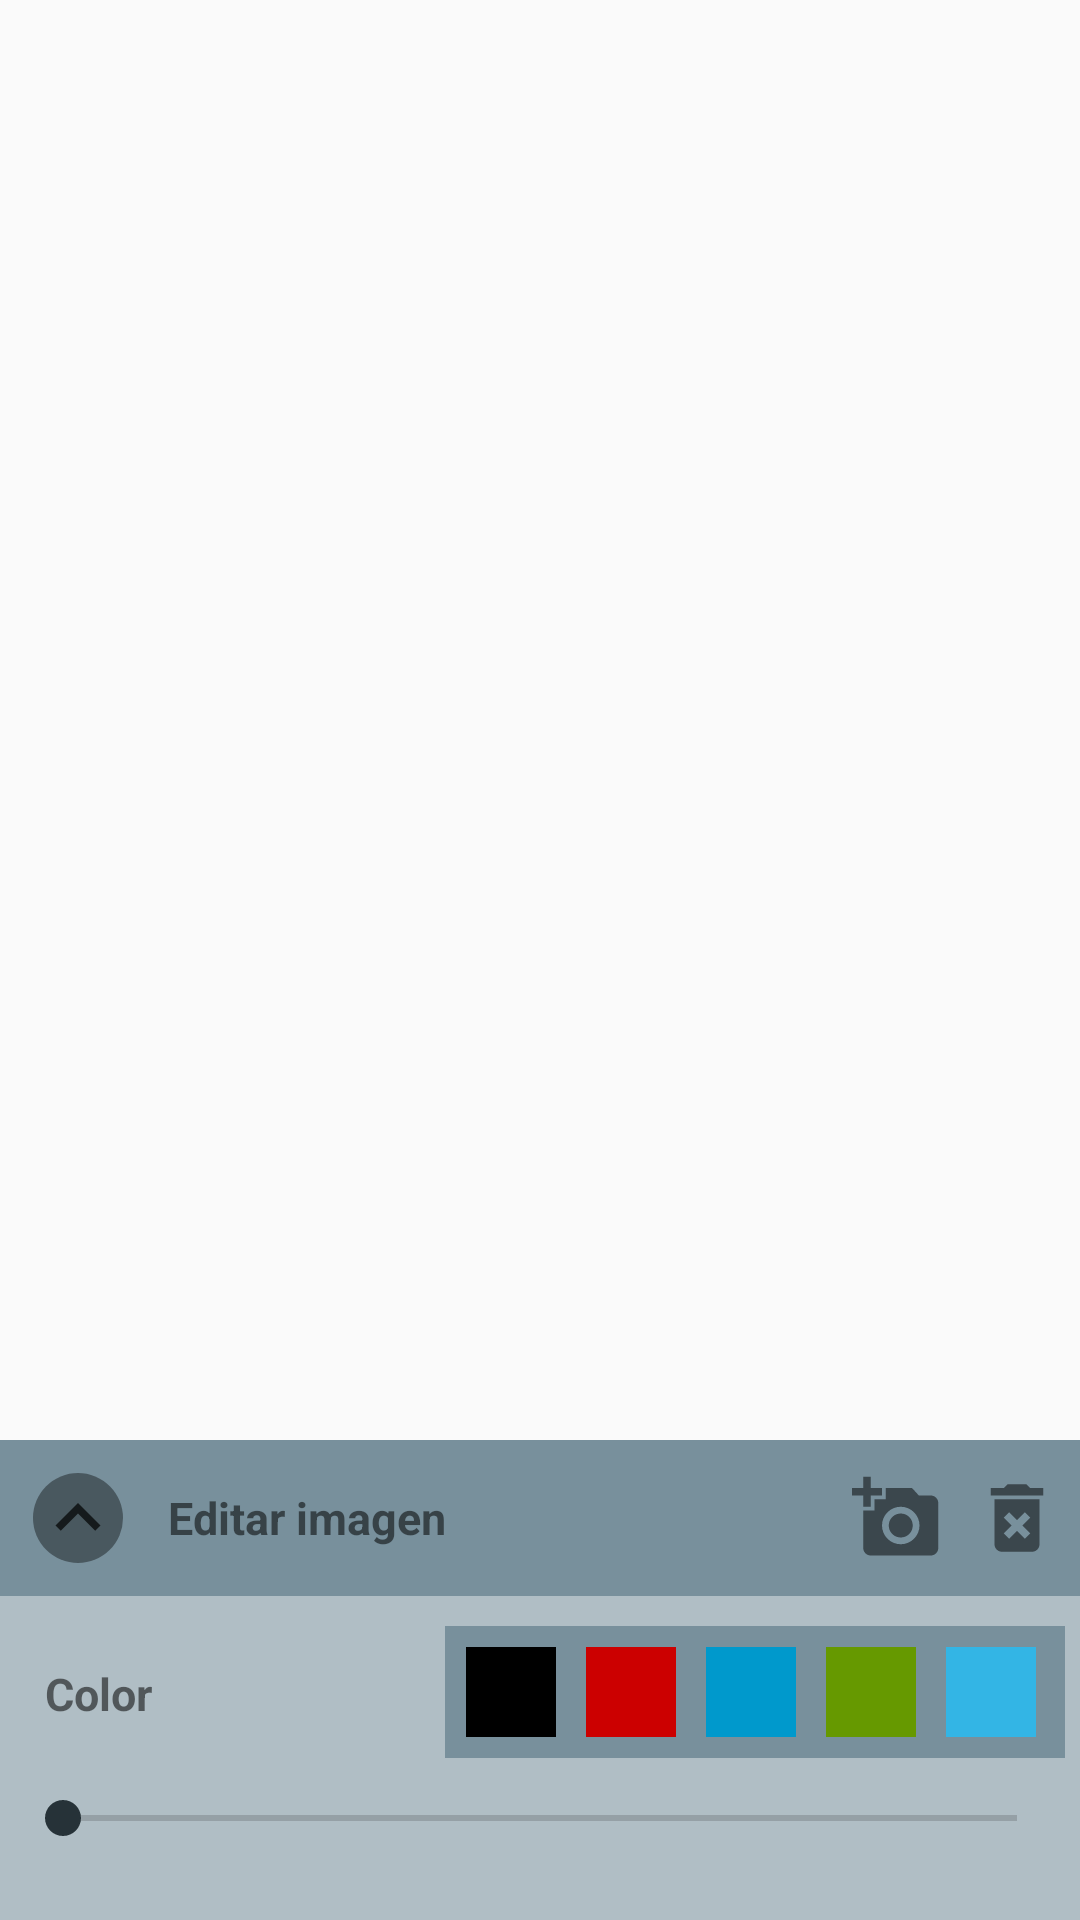

Android layout source for this screen:
<!-- AndroidManifest.xml: application theme AppTheme -->
<!-- res/layout/editor_imagen.xml -->
<?xml version="1.0" encoding="utf-8"?>
<LinearLayout
    xmlns:android="http://schemas.android.com/apk/res/android"
    xmlns:tools="http://schemas.android.com/tools"
    tools:ignore="VectorDrawableCompat"
    android:layout_width="match_parent"
    android:layout_height="match_parent"
    xmlns:app="http://schemas.android.com/apk/res-auto">

    <LinearLayout
        android:layout_width="match_parent"
        android:layout_height="match_parent"
        android:gravity="bottom"
        android:orientation="vertical">

        <LinearLayout
            android:id="@+id/linear_titulo_editor_imagen"
            android:layout_width="match_parent"
            android:layout_height="wrap_content"
            android:background="#78909c"
            android:clickable="true"
            android:orientation="horizontal"
            android:padding="6dp">

            <ImageView
                android:id="@+id/EdImg_more_less"
                android:layout_width="30dp"
                android:layout_height="30dp"
                android:layout_gravity="center_vertical"
                android:layout_margin="5dp"
                android:background="@drawable/fondo_botones_main"
                android:onClick="opcionesEditorImagen"
                app:srcCompat="@drawable/editor_dibujo_mas_opciones" />

            <TextView
                android:id="@+id/tv_EdImg"
                android:layout_width="wrap_content"
                android:layout_height="wrap_content"
                android:layout_gravity="center_vertical"
                android:layout_marginLeft="10dp"
                android:layout_marginRight="30dp"
                android:text="Editar imagen"
                android:textSize="15dp"
                android:textStyle="bold" />

            <LinearLayout
                android:layout_width="match_parent"
                android:layout_height="wrap_content"
                android:layout_gravity="center_vertical"
                android:gravity="end"
                android:orientation="vertical">

                <LinearLayout
                    android:layout_width="wrap_content"
                    android:layout_height="wrap_content"
                    android:gravity="center_vertical"
                    android:orientation="horizontal">

                    <ImageView
                        android:id="@+id/EdImg_choose_img"
                        android:layout_width="30dp"
                        android:layout_height="30dp"
                        android:layout_weight="1"
                        android:onClick="opcionesEditorImagen"
                        app:srcCompat="@drawable/panel_titulo_chooseimg" />

                    <Space
                        android:layout_width="10dp"
                        android:layout_height="match_parent"
                        android:layout_weight="1" />

                    <ImageView
                        android:id="@+id/EdImg_delete"
                        android:layout_width="30dp"
                        android:layout_height="30dp"
                        android:layout_weight="1"
                        android:onClick="opcionesEditorImagen"
                        app:srcCompat="@drawable/panel_titulo_delete" />
                </LinearLayout>
            </LinearLayout>
        </LinearLayout>

        <LinearLayout
            android:id="@+id/EdImg_linear_contenido"
            android:layout_width="match_parent"
            android:layout_height="wrap_content"
            android:background="#b0bec5"
            android:orientation="vertical"
            android:paddingLeft="5dp"
            android:paddingRight="5dp"
            android:paddingBottom="5dp">

            <ScrollView
                android:layout_width="match_parent"
                android:layout_height="match_parent">

                <LinearLayout
                    android:layout_width="match_parent"
                    android:layout_height="wrap_content"
                    android:orientation="vertical">

                    <LinearLayout
                        android:layout_width="match_parent"
                        android:layout_height="45dp"
                        android:layout_marginTop="10dp"
                        android:orientation="horizontal">

                        <TextView
                            android:layout_width="0dp"
                            android:layout_height="wrap_content"
                            android:layout_gravity="center_vertical"
                            android:layout_marginLeft="10dp"
                            android:layout_marginRight="30dp"
                            android:layout_weight="1"
                            android:text="Color"
                            android:textSize="15sp"
                            android:textStyle="bold"
                            android:visibility="visible" />

                        <LinearLayout
                            android:layout_width="0dp"
                            android:layout_height="wrap_content"
                            android:layout_weight="2"
                            android:orientation="vertical">

                            <HorizontalScrollView
                                android:layout_width="wrap_content"
                                android:layout_height="wrap_content"
                                android:layout_gravity="right"
                                android:background="#78909c"
                                android:scrollbars="none">

                                <LinearLayout
                                    android:layout_width="wrap_content"
                                    android:layout_height="match_parent"
                                    android:orientation="horizontal"
                                    android:padding="2dp">

                                    <ImageView
                                        android:id="@+id/EdImg_col1"
                                        android:layout_width="30dp"
                                        android:layout_height="30dp"
                                        android:layout_margin="5dp"
                                        android:layout_weight="1"
                                        android:onClick="colorEditorImagen"
                                        android:background="@android:color/background_dark" />

                                    <ImageView
                                        android:id="@+id/EdImg_col2"
                                        android:layout_width="30dp"
                                        android:layout_height="30dp"
                                        android:layout_margin="5dp"
                                        android:layout_weight="1"
                                        android:onClick="colorEditorImagen"
                                        android:background="@android:color/holo_red_dark" />

                                    <ImageView
                                        android:id="@+id/EdImg_col3"
                                        android:layout_width="30dp"
                                        android:layout_height="30dp"
                                        android:layout_margin="5dp"
                                        android:layout_weight="1"
                                        android:onClick="colorEditorImagen"
                                        android:background="@android:color/holo_blue_dark" />

                                    <ImageView
                                        android:id="@+id/EdImg_col4"
                                        android:layout_width="30dp"
                                        android:layout_height="30dp"
                                        android:layout_margin="5dp"
                                        android:layout_weight="1"
                                        android:onClick="colorEditorImagen"
                                        android:background="@android:color/holo_green_dark" />

                                    <ImageView
                                        android:id="@+id/EdImg_col5"
                                        android:layout_width="30dp"
                                        android:layout_height="30dp"
                                        android:layout_margin="5dp"
                                        android:layout_weight="1"
                                        android:onClick="colorEditorImagen"
                                        android:background="@android:color/holo_blue_light" />

                                    <ImageView
                                        android:id="@+id/EdImg_col6"
                                        android:layout_width="30dp"
                                        android:layout_height="30dp"
                                        android:layout_margin="5dp"
                                        android:layout_weight="1"
                                        android:onClick="colorEditorImagen"
                                        android:background="@android:color/holo_purple" />

                                    <ImageView
                                        android:id="@+id/EdImg_col7"
                                        android:layout_width="30dp"
                                        android:layout_height="30dp"
                                        android:layout_margin="5dp"
                                        android:layout_weight="1"
                                        android:onClick="colorEditorImagen"
                                        android:background="@android:color/white" />

                                    <ImageView
                                        android:id="@+id/EdImg_col8"
                                        android:layout_width="30dp"
                                        android:layout_height="30dp"
                                        android:layout_margin="5dp"
                                        android:layout_weight="1"
                                        android:onClick="colorEditorImagen"
                                        android:background="@android:color/holo_orange_light" />
                                </LinearLayout>
                            </HorizontalScrollView>
                        </LinearLayout>

                    </LinearLayout>


                    <SeekBar
                        android:id="@+id/EdImg_seekbar_col_alpha"
                        android:layout_width="match_parent"
                        android:layout_height="wrap_content"
                        android:layout_marginTop="10dp" />

                    <Space
                        android:layout_width="match_parent"
                        android:layout_height="20dp" />

                </LinearLayout>
            </ScrollView>
        </LinearLayout>
    </LinearLayout>
</LinearLayout>
<!-- resources referenced by this layout -->
<resources>
  <!-- drawable editor_dibujo_mas_opciones (drawable) -->
  <vector android:alpha="0.7" android:height="24dp"
      android:viewportHeight="24.0" android:viewportWidth="24.0"
      android:width="24dp" xmlns:android="http://schemas.android.com/apk/res/android">
      <path android:fillColor="#FF000000" android:pathData="M12,8l-6,6 1.41,1.41L12,10.83l4.59,4.58L18,14z"/>
  </vector>
  <!-- drawable fondo_botones_main (drawable) -->
  <?xml version="1.0" encoding="UTF-8"?>
  <shape xmlns:android="http://schemas.android.com/apk/res/android" android:shape="rectangle">
      <corners android:radius="25dp"/>
      <solid android:width="1dp" android:color="#64000000"/>
  </shape>
  <!-- drawable panel_titulo_chooseimg (drawable) -->
  <vector android:height="24dp" android:tint="#82000000"
      android:viewportHeight="24.0" android:viewportWidth="24.0"
      android:width="24dp" xmlns:android="http://schemas.android.com/apk/res/android">
      <path android:fillColor="#FF000000" android:pathData="M3,4L3,1h2v3h3v2L5,6v3L3,9L3,6L0,6L0,4h3zM6,10L6,7h3L9,4h7l1.83,2L21,6c1.1,0 2,0.9 2,2v12c0,1.1 -0.9,2 -2,2L5,22c-1.1,0 -2,-0.9 -2,-2L3,10h3zM13,19c2.76,0 5,-2.24 5,-5s-2.24,-5 -5,-5 -5,2.24 -5,5 2.24,5 5,5zM9.8,14c0,1.77 1.43,3.2 3.2,3.2s3.2,-1.43 3.2,-3.2 -1.43,-3.2 -3.2,-3.2 -3.2,1.43 -3.2,3.2z"/>
  </vector>
  <!-- drawable panel_titulo_delete (drawable) -->
  <vector android:height="24dp" android:tint="#82000000"
      android:viewportHeight="24.0" android:viewportWidth="24.0"
      android:width="24dp" xmlns:android="http://schemas.android.com/apk/res/android">
      <path android:fillColor="#FF000000" android:pathData="M6,19c0,1.1 0.9,2 2,2h8c1.1,0 2,-0.9 2,-2L18,7L6,7v12zM8.46,11.88l1.41,-1.41L12,12.59l2.12,-2.12 1.41,1.41L13.41,14l2.12,2.12 -1.41,1.41L12,15.41l-2.12,2.12 -1.41,-1.41L10.59,14l-2.13,-2.12zM15.5,4l-1,-1h-5l-1,1L5,4v2h14L19,4z"/>
  </vector>
  <style name="AppTheme" parent="Theme.AppCompat.Light.DarkActionBar">
          
          <item name="colorPrimary">@color/colorPrimary</item>
          <item name="colorPrimaryDark">@color/colorPrimaryDark</item>
          <item name="colorAccent">@color/colorAccent</item>
      </style>
  <color name="colorPrimary">#455a64</color>
  <color name="colorPrimaryDark">#344249</color>
  <color name="colorAccent">#263238</color>
</resources>
